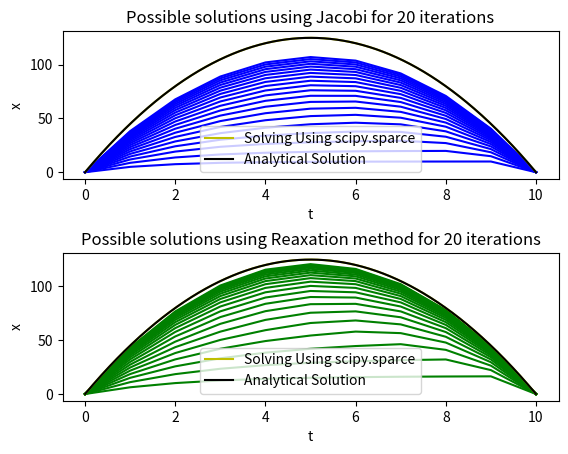

Write Python code to recreate this figure.
"""
[redacted]
Email:  [email redacted]
Solving second order differential equation using Runga-Kutta method

"""

import numpy as np
import matplotlib.pyplot as plt
import scipy.sparse.linalg as sp
from scipy.sparse import csc_matrix
import numpy.linalg as lin

def f(y,t,dy):
    return(-10.0)


# Defning analytical solution  
def y_sol(t):      
    return((-5*(t**2))+50*t)

# Defining Problem paramaters
h=0.01
t0=0
tn=10
y0=0
yn=0
hi=np.linspace(t0,tn,1+int((tn-t0)/h))   # Creating t mesh in range t0,tn 
n=1+int((tn-t0)/h)

# Defining the relaxation problem as A*x=b
A=np.identity(n-2)                       
I=np.identity(n-1)
A=(-2*A)+I[1:n-1,0:n-2]+I[0:n-2,1:n-1]
A=A/h**2
A=csc_matrix(A,dtype=float)
# Defining b=f(y,t,y')=-10 , * if f is a function of y,t,y' then we have to iterate using jacobi or other methods
b=-10*np.ones(n-2)
b[0]=b[0]-(y0/h**2)
b[n-3]=b[n-3]-(yn/h**2)
# Initializing solution y as zeros
y=np.zeros(n)           
y[1:n-1]=sp.spsolve(A,b)       # Solving using sparce solve
y[0]=y0
y[n-1]=yn
y_sp=y

"""
Solving using Jacobi method
Using Jacobi method beacuse the solutions using other methods will show non symmetric possible sloutions which eventually converge to actual solution 

"""
h=1.0 
t0=0
tn=10
y0=0
yn=0

hi1=np.linspace(t0,tn,1+int((tn-t0)/h))   # Creating t mesh in range t0,tn 
n=1+int((tn-t0)/h)

# Defining the relaxation problem as A*x=b
A=np.identity(n-2)                       
I=np.identity(n-1)
A=(-2*A)+I[1:n-1,0:n-2]+I[0:n-2,1:n-1]
A=A/h**2
# Defining b=f(y,t,y')=-10 , * if f is a function of y,t,y' then we have to iterate using jacobi or other methods
y=np.zeros(n)
y[0]=y0
y[n-1]=yn
x=np.zeros(n-2)
xi=x
plt.subplot(2,1,1,title="Possible solutions using Jacobi for 20 iterations")
for i in range(20):
    dx=(y[2:n-1]-y[0:n-3])/(2*h)   
    b[:]=f(x[:],hi1[1:n-1],dx[:])        # Defining in such a way that it can be used for any function 
    b[0]=b[0]-(y0/h**2)
    b[n-3]=b[n-3]-(yn/h**2)
    for j in range(n-2):
        d=b[j]                 # Taking a variable d which equals b(j)-(A(j,0)*x(0) + A(j,1)*x(1) ...... + A(j,n)x(n)) 
        for k in range(n-2):
            if(j!=k):
                d=d-(A[j][k]*x[k])
        xi[j]=(d/A[j][j])      # finding updated jth component of x using  x(j)i+1 = d/A(j,j)
    x=xi
    y[1:n-1]=x[:]
    plt.plot(hi1,y,'b')        # The solution using Jacobi method slowly converges to the actual slution


plt.plot(hi,y_sp,'y',label="Solving Using scipy.sparce")
plt.plot(hi,y_sol(hi),'k',label="Analytical Solution")
plt.xlabel("t")
plt.ylabel("x")
plt.legend()

"""
Solving using Relaxation method 
"""
y=np.zeros(n)
y[0]=y0
y[n-1]=yn
x=np.zeros(n-2)
w=1.25
plt.subplot(2,1,2,title="Possible solutions using Reaxation method for 20 iterations")
for i in range(20):
    dx=(y[2:n-1]-y[0:n-3])/(2*h)   
    b[:]=f(x[:],hi1[1:n-1],dx[:])        # Defining in such a way that it can be used for any function 
    b[0]=b[0]-(y0/h**2)
    b[n-3]=b[n-3]-(yn/h**2)
    for j in range(n-2):
        d=b[j]
        for k in range(n-2):
            if(j!=k):
                d=d-(A[j][k]*x[k])
        x[j]=(w*(d/A[j][j]))+(x[j]*(1-w))   # Adding a extra relaxation to Gauss Sidel
    y[1:n-1]=x[:]
    plt.plot(hi1,y,'g')        # The solution using Jacobi method slowly converges to the actual slution


plt.plot(hi,y_sp,'y',label="Solving Using scipy.sparce")
plt.plot(hi,y_sol(hi),'k',label="Analytical Solution")
plt.xlabel("t")
plt.ylabel("x")
plt.legend()
plt.subplots_adjust(wspace=0.4,hspace=0.5)
plt.show()
